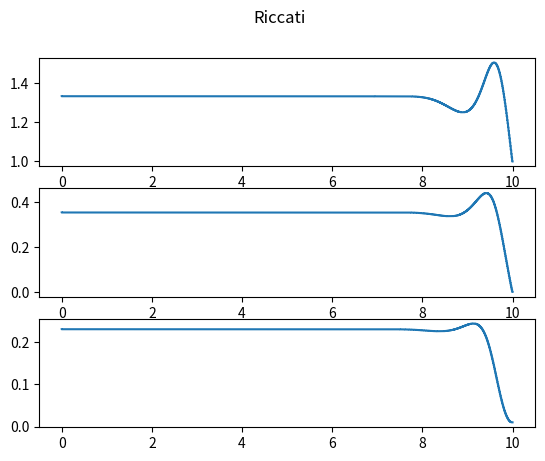
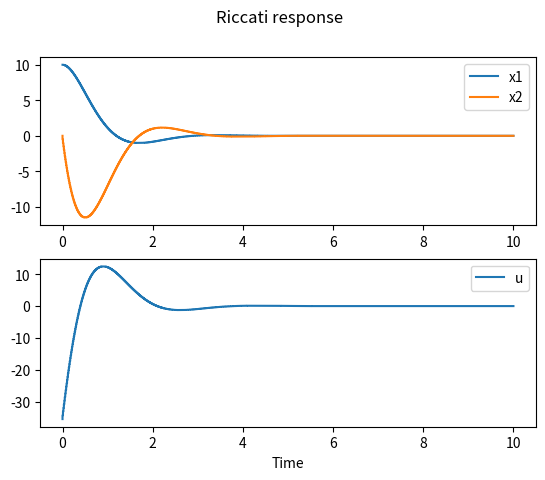

These charts were generated, in order, by the following Python code:
import numpy as np
import matplotlib.pyplot as plt

Q = np.array([[2, 0],[0, 0.01]])
R = 0.1
P = np.array([[1, 0],[0, 0.01]])

A = np.array([[0, 1],[-1.6, -0.4]])
B = np.array([[0],[1]])

x0 = np.array([[10],[0]])



#Solve finite horizon Riccati:
# Phi' = Phi*B*R^-1*B.T*Phi - Phi*A - A.T*Phi - Q, Phi(T)=P

# Let Phi = a, Phi2 = b, Phi3 = c. One gets the following differential equations:
# a' = 10b^2 + 3.2c -2
# b' = 10bc -a + 0.4b + 1.6c
# c' = 10c^2 + 0.8c -2b -0.01

t0 = 0
tT = 10
h = -0.01 # = 1000 steps; backwards, as condition for tT is given
n = tT*int(1/np.abs(h))
time_discr = np.linspace(t0, tT, n)

pT = np.array([1, 0, 0.01])

p1 = np.zeros(n)
p2 = np.zeros(n)
p3 = np.zeros(n)
p1[n-1] = pT[0]
p2[n-1] = pT[1]
p3[n-1] = pT[2]

# Implement Runge-Kutta
i = n-2
print("Computing Riccati.")
while i >= 0:
    p1[i] = p1[i+1] + h*(10*p2[i+1]**2 + 3.2*p3[i+1] - 2)
    p2[i] = p2[i+1] + h*(10*p2[i+1]*p3[i+1] - p1[i+1] + 0.4*p2[i+1] + 1.6*p3[i+1])
    p3[i] = p3[i+1] + h*(10*p3[i+1]**2 + 0.8*p3[i+1] - 2*p2[i+1] - 0.01)
    i = i -1

# u = -1/R*B.T*Phi(t)*x(t)
u = np.zeros(n)
x1 = np.zeros(n)
x1[0] = 10
x2 = np.zeros(n)
print("Computing states & input.")
for i in range(n-1):
    u[i] = -1/R *(p2[i]*x1[i] + p3[i]*x2[i])
    x1[i+1] = x1[i] + np.abs(h)*(x2[i])
    x2[i+1] = x2[i] + np.abs(h)*(-1.6*x1[i] -0.4*x2[i] + u[i])


#Plots
fig2, (ax1, ax2, ax3) = plt.subplots(3, 1)
ax1.step(time_discr, p1)
ax2.step(time_discr, p2)
ax3.step(time_discr, p3)
ax2.set_xlabel('Time')
fig2.suptitle('Riccati')

fig, (ax1, ax2) = plt.subplots(2, 1)
ax1.step(time_discr, x1, label='x1')
ax1.step(time_discr, x2, label='x2')
ax2.step(time_discr, u, label='u')
ax1.legend()
ax2.legend()
ax2.set_xlabel('Time')
fig.suptitle('Riccati response')


#Import results from Problem 2
'''
fig2, (ax1, ax2) = plt.subplots(2, 1)
ax1.step(time_discr, x1 - x1BP, label=r'$x1_{BP} - x1_{R}$')
ax1.step(time_discr, x2 - x2BP, label=r'$x2_{BP} - x2_{R}$')
ax2.step(time_discr, u - uBP, label=r'$u_{BP} - u_{R}$')
ax1.legend()
ax2.legend()
ax2.set_xlabel('Time')
fig.suptitle('Difference TPVBP vs. Riccati')
'''
plt.show()